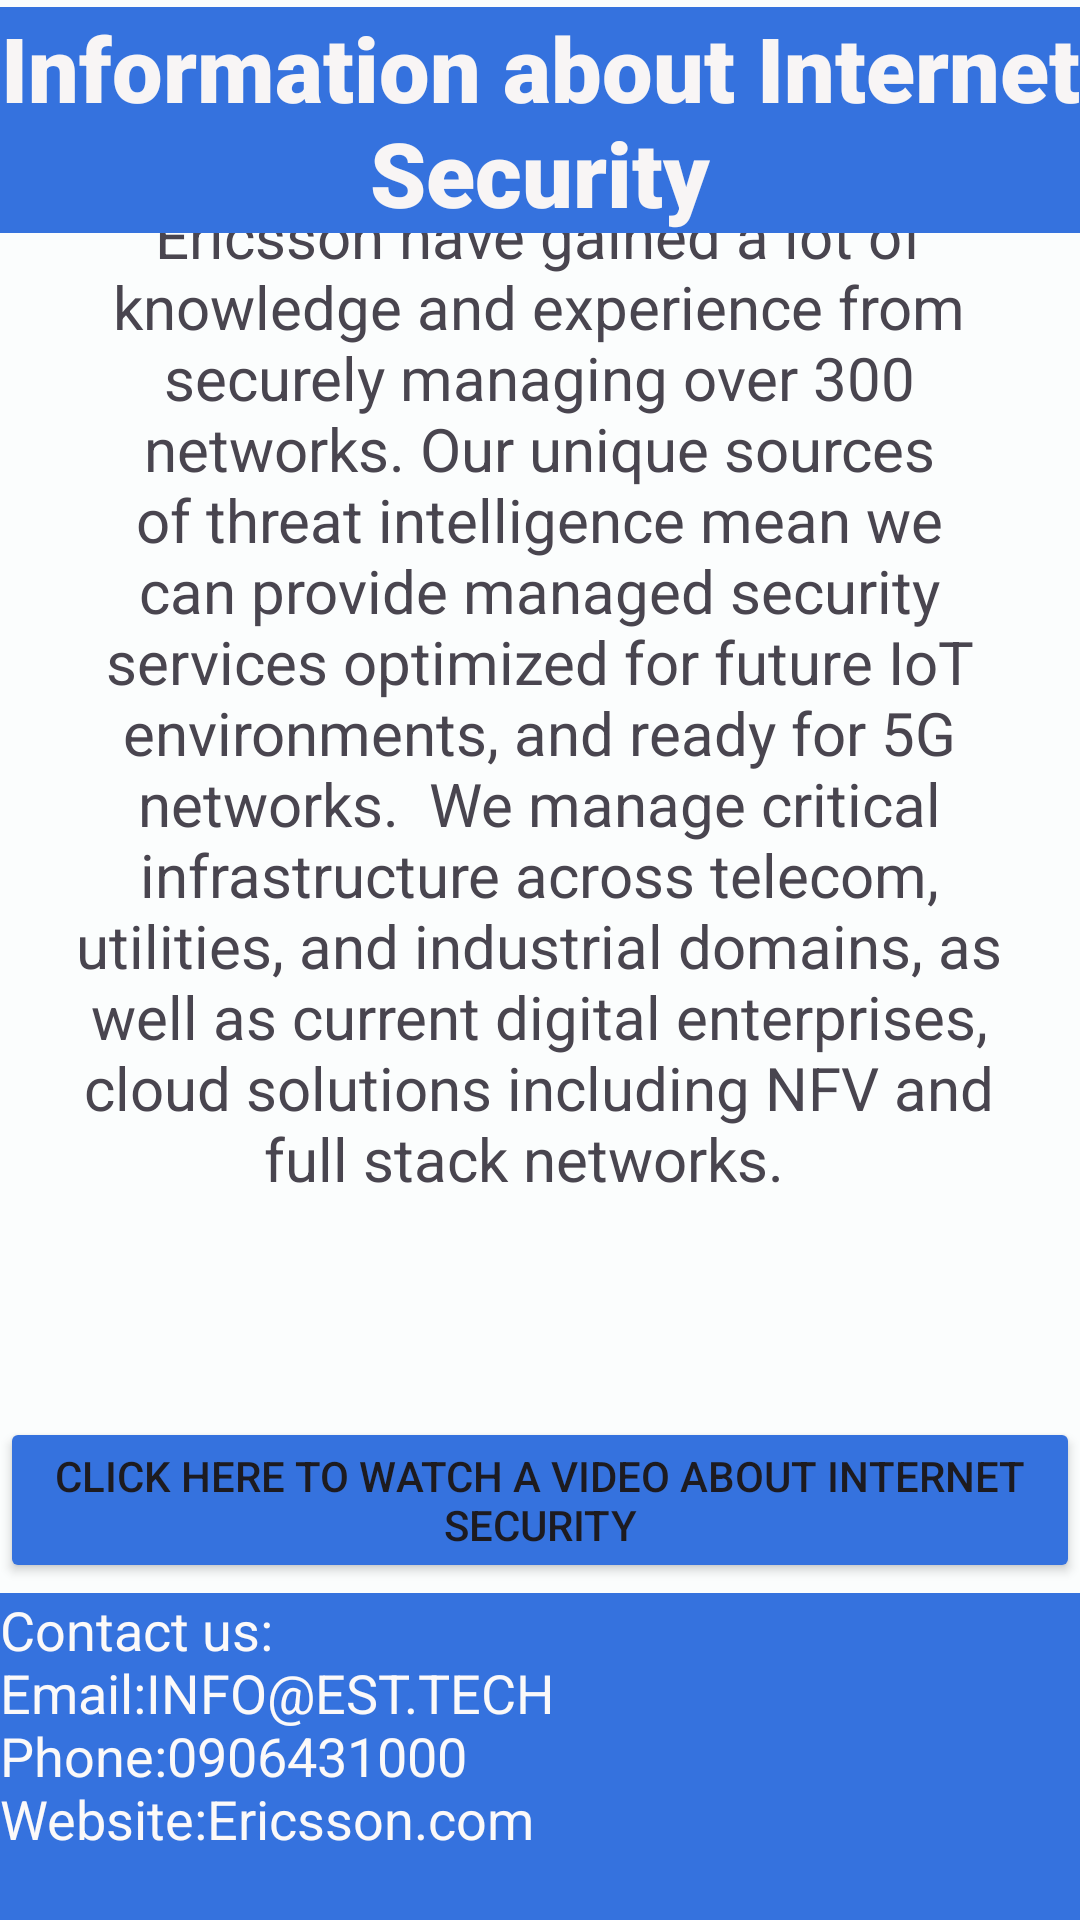

Reconstruct the res/layout file that produces this screen, plus the resources it refers to.
<!-- AndroidManifest.xml: application theme Theme.AppTyWeek -->
<!-- res/layout/activity_settingsinternetsecurity.xml -->
<?xml version="1.0" encoding="utf-8"?>
<androidx.constraintlayout.widget.ConstraintLayout xmlns:android="http://schemas.android.com/apk/res/android"
    xmlns:app="http://schemas.android.com/apk/res-auto"
    xmlns:tools="http://schemas.android.com/tools"
    android:layout_width="match_parent"
    android:layout_height="match_parent"
    android:background="#FBFDFD"
    tools:context=".Settingsinternetsecurity">

    <TextView
        android:id="@+id/textView5"
        android:layout_width="334dp"
        android:layout_height="341dp"
        android:text="Ericsson have gained a lot of knowledge and experience from securely managing over 300 networks. Our unique sources of threat intelligence mean we can provide managed security services optimized for future IoT environments, and ready for 5G networks.  We manage critical infrastructure across telecom, utilities, and industrial domains, as well as current digital enterprises, cloud solutions including NFV and full stack networks.  "
        android:textAlignment="center"
        android:textSize="20sp"
        app:layout_constraintBottom_toBottomOf="parent"
        app:layout_constraintEnd_toEndOf="parent"
        app:layout_constraintHorizontal_bias="0.482"
        app:layout_constraintStart_toStartOf="parent"
        app:layout_constraintTop_toTopOf="parent"
        app:layout_constraintVertical_bias="0.217" />

    <ImageView
        android:id="@+id/imageView3"
        android:layout_width="301dp"
        android:layout_height="103dp"
        app:layout_constraintBottom_toBottomOf="parent"
        app:layout_constraintEnd_toEndOf="parent"
        app:layout_constraintStart_toStartOf="parent"
        app:layout_constraintTop_toTopOf="parent"
        app:layout_constraintVertical_bias="0.653"
        app:srcCompat="@drawable/internetsecurity1" />

    <LinearLayout
        android:id="@+id/linearLayout5"
        android:layout_width="match_parent"
        android:layout_height="80dp"
        android:orientation="horizontal"
        android:gravity="center"
        app:layout_constraintBottom_toBottomOf="parent"
        app:layout_constraintEnd_toEndOf="parent"
        app:layout_constraintHorizontal_bias="0.0"
        app:layout_constraintStart_toStartOf="parent"
        app:layout_constraintTop_toTopOf="parent"
        app:layout_constraintVertical_bias="0.0">

        <TextView
            android:id="@+id/textView8"
            android:layout_width="wrap_content"
            android:layout_height="wrap_content"
            android:fontFamily="sans-serif-black"
            android:background="#3572DE"
            android:gravity="center"
            android:text="Information about Internet Security"
            android:textColor="#F8F5F5"
            android:textSize="30sp"
            app:layout_constraintEnd_toEndOf="parent"
            app:layout_constraintStart_toStartOf="parent" />
    </LinearLayout>

    <LinearLayout
        android:id="@+id/linearLayout6"
        android:layout_width="409dp"
        android:layout_height="109dp"
        android:background="#03E2FF"
        android:orientation="horizontal"
        app:layout_constraintBottom_toBottomOf="parent"
        app:layout_constraintEnd_toEndOf="parent"
        app:layout_constraintHorizontal_bias="0.0"
        app:layout_constraintStart_toStartOf="parent"
        app:layout_constraintTop_toTopOf="@+id/linearLayout5"
        app:layout_constraintVertical_bias="1.0">

        <EditText
            android:id="@+id/editTextTextMultiLine2"
            android:layout_width="match_parent"
            android:layout_height="match_parent"
            android:layout_weight="1"
            android:background="#3572DE"
            android:ems="10"
            android:gravity="start|top"
            android:inputType="textMultiLine"
            android:text="Contact us:
                                                    Email:INFO@EST.TECH
                          Phone:0906431000
                          Website:Ericsson.com"
            android:textColor="#FBF9F9" />
    </LinearLayout>

    <Button
        android:id="@+id/button3"
        android:layout_width="wrap_content"
        android:layout_height="wrap_content"
        android:layout_marginTop="45dp"
        android:layout_marginBottom="30dp"
        android:backgroundTint="#3572DE"
        android:onClick="internetsecurityvideo"
        android:text="Click here to watch a video about Internet Security"
        app:layout_constraintBottom_toTopOf="@+id/linearLayout6"
        app:layout_constraintEnd_toEndOf="parent"
        app:layout_constraintStart_toStartOf="parent"
        app:layout_constraintTop_toBottomOf="@+id/imageView3" />

</androidx.constraintlayout.widget.ConstraintLayout>
<!-- resources referenced by this layout -->
<resources>
  <style name="Theme.AppTyWeek" parent="Base.Theme.AppTyWeek" />
  <style name="Base.Theme.AppTyWeek" parent="Theme.Material3.DayNight.NoActionBar">
          
          
      </style>
</resources>
